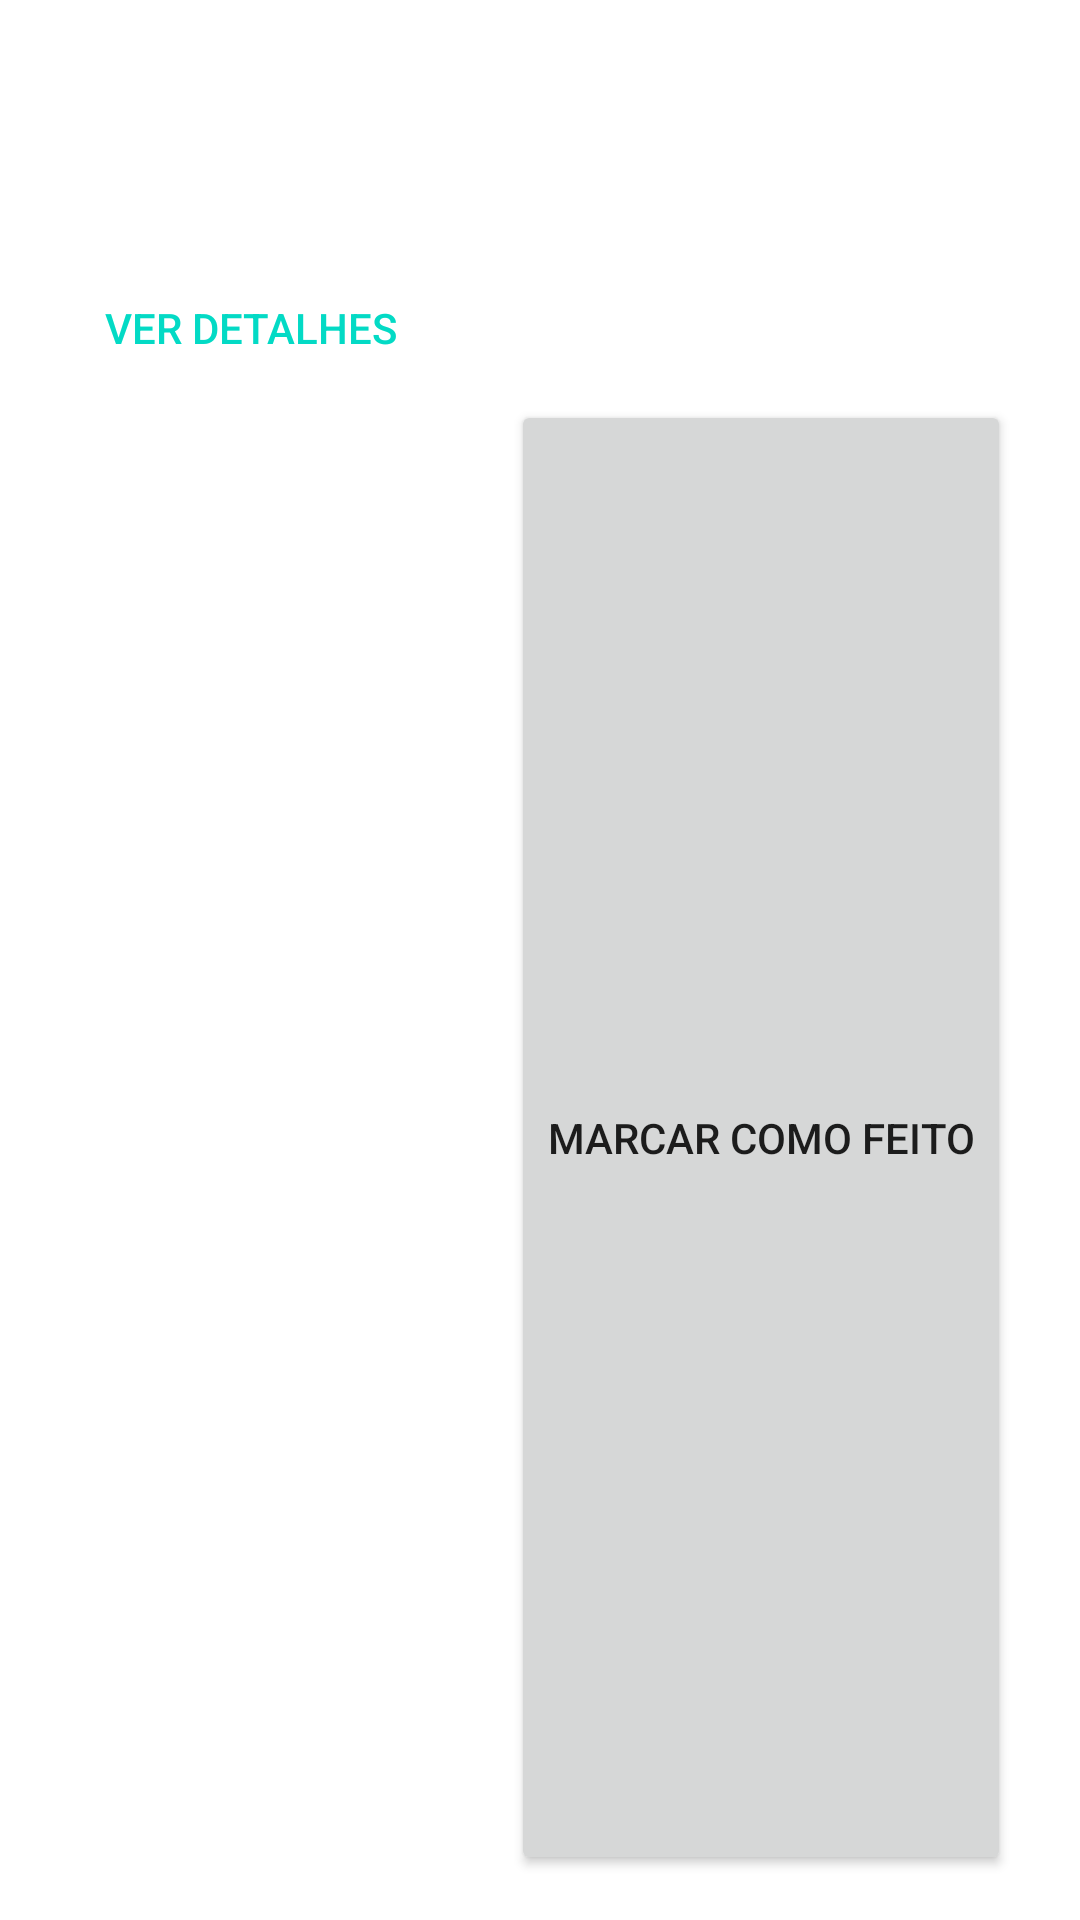

Here is an Android app screen rendered from its layout file. Give the layout XML and the strings, colors and styles it references.
<!-- AndroidManifest.xml: application theme AppTheme -->
<!-- res/layout/treatment_row.xml -->
<?xml version="1.0" encoding="utf-8"?>
<androidx.cardview.widget.CardView xmlns:android="http://schemas.android.com/apk/res/android"
    xmlns:card_view="http://schemas.android.com/apk/res-auto"
    xmlns:tools="http://schemas.android.com/tools"
    android:id="@+id/card_view"
    android:layout_width="match_parent"
    android:layout_height="wrap_content"
    android:layout_margin="8dp"
    card_view:cardCornerRadius="0dp"
    card_view:cardElevation="2dp">

    <FrameLayout
        android:layout_width="match_parent"
        android:layout_height="wrap_content"
        android:padding="15dp">

        <LinearLayout
            android:layout_width="match_parent"
            android:layout_height="match_parent"
            android:orientation="vertical"
            android:paddingLeft="8dp"
            android:paddingRight="8dp">

            <TextView
                android:id="@+id/treatment_type"
                android:layout_width="match_parent"
                android:layout_height="wrap_content"
                android:gravity="center_vertical|start"
                android:textAppearance="@style/TextAppearance.AppCompat.Title" />


            <TextView
                android:id="@+id/next_date"
                android:layout_width="match_parent"
                android:layout_height="wrap_content"
                android:gravity="center_vertical|start"
                android:textAppearance="@style/TextAppearance.AppCompat.Medium" />

            <TextView
                android:id="@+id/days_until"
                android:layout_width="match_parent"
                android:layout_height="wrap_content"
                android:gravity="center_vertical|start"
                android:drawablePadding="5dp"
                android:textAppearance="@style/TextAppearance.AppCompat.Small" />

            <Button
                style="@style/Widget.AppCompat.Button.Borderless.Colored"
                android:layout_width="wrap_content"
                android:layout_height="match_parent"
                android:id="@+id/see_details_button"
                android:text="@string/see_details" />

            <RelativeLayout
                android:layout_width="fill_parent"
                android:layout_height="wrap_content"
                android:orientation="horizontal">
                <Button
                    android:layout_width="wrap_content"
                    android:layout_height="match_parent"
                    android:layout_alignParentEnd="true"
                    android:id="@+id/mark_as_complete_button"
                    style="@style/Widget.AppCompat.Button"
                    android:drawableEnd="@drawable/ic_check_black_24dp"
                    android:text="@string/mark_as_done" />
            </RelativeLayout>

            <TextView
                android:id="@+id/last_date"
                android:layout_width="match_parent"
                android:layout_height="wrap_content"
                android:gravity="bottom|end"
                android:textAppearance="@style/TextAppearance.AppCompat.Small" />
        </LinearLayout>
        <ImageButton
            android:id="@+id/menu_button"
            android:layout_width="20dp"
            android:layout_height="30dp"
            android:src="@drawable/ic_more_vert_black_24dp"
            android:background="?selectableItemBackgroundBorderless"
            android:tint="@color/cardview_dark_background"
            android:paddingStart="16dp"
            android:paddingEnd="16dp"
            android:layout_gravity="end|top"
            tools:ignore="PrivateResource"
            android:contentDescription="@string/menu_button_description" />
    </FrameLayout>
</androidx.cardview.widget.CardView>
<!-- resources referenced by this layout -->
<resources>
  <string name="mark_as_done">Marcar como feito</string>
  <string name="menu_button_description">Botão de menu</string>
  <string name="see_details">Ver detalhes</string>
  <style name="AppTheme" parent="Theme.AppCompat.Light.DarkActionBar">
          
          <item name="colorPrimary">@color/colorPrimary</item>
          <item name="colorPrimaryDark">@color/colorPrimaryDark</item>
          <item name="colorAccent">@color/colorAccent</item>
      </style>
  <color name="colorPrimary">#6200EE</color>
  <color name="colorPrimaryDark">#3700B3</color>
  <color name="colorAccent">#03DAC5</color>
</resources>
